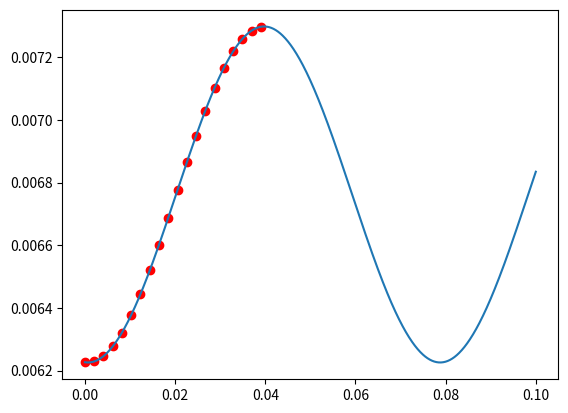

The script that saved this image:
import numpy as np
import matplotlib.pyplot as plt

x = np.linspace(0, 0.1, 1000)
y = lambda A, f, p, c: (lambda x: A * np.cos(2 * np.pi * f * x + p) + c)

rabi = dict(
    A=0.0005359157063677955,
    f=12.804569197752492,
    p=3.0860149959473757,
    c=0.006761848591580204,
)

fig, ax = plt.subplots()
ax.plot(x, y(**rabi)(x))


def b(theta):
    global rabi
    return rabi["A"] * np.cos(theta + rabi["p"]) + rabi["c"]


for theta in np.linspace(0, np.pi, 20):
    ax.scatter(theta / (2 * np.pi * rabi["f"]), b(theta), color="red")